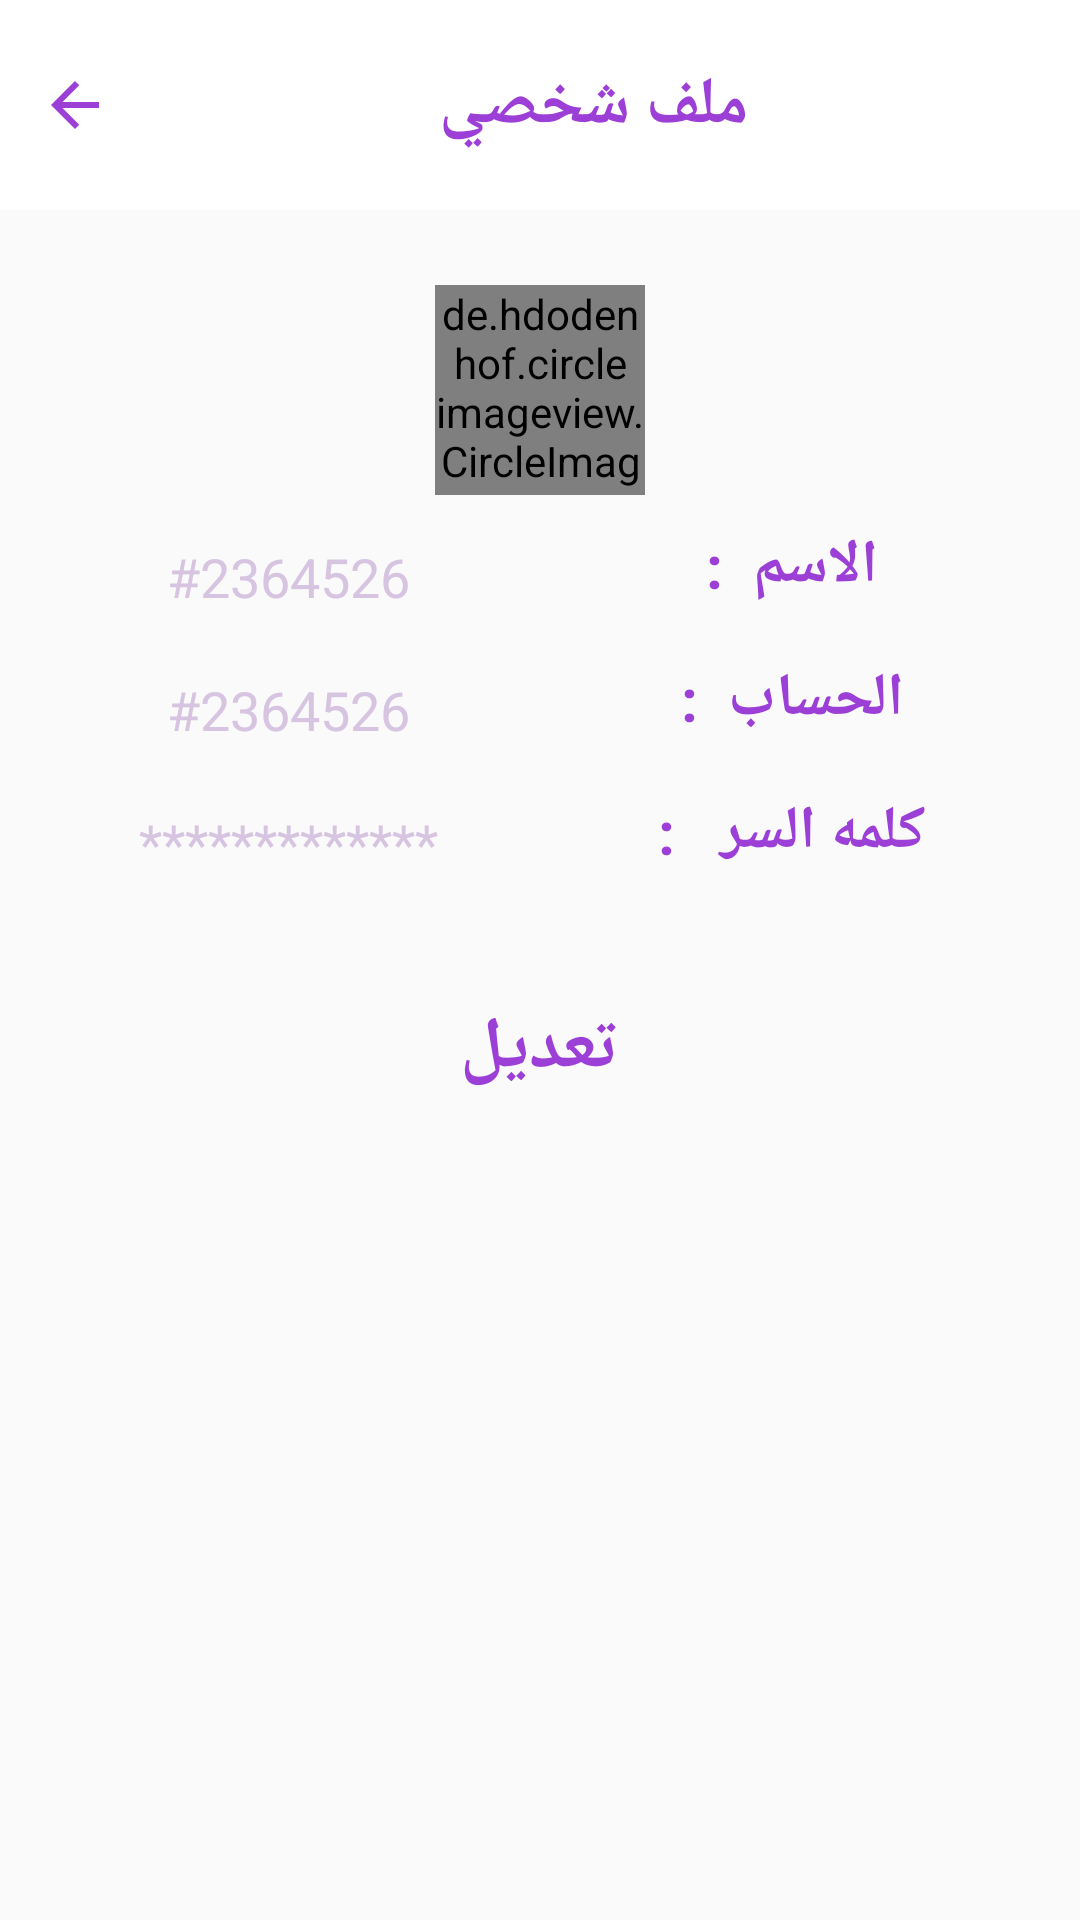

Here is an Android app screen rendered from its layout file. Give the layout XML and the strings, colors and styles it references.
<!-- AndroidManifest.xml: application theme AppTheme -->
<!-- res/layout/galisa_profile.xml -->
<?xml version="1.0" encoding="utf-8"?>
<layout xmlns:android="http://schemas.android.com/apk/res/android"
    xmlns:app="http://schemas.android.com/apk/res-auto"
    xmlns:tools="http://schemas.android.com/tools">
    <data>

    </data>

    <androidx.constraintlayout.widget.ConstraintLayout
        android:orientation="vertical"
        android:layout_width="match_parent"
        android:layout_height="match_parent">


        <androidx.appcompat.widget.Toolbar
            android:id="@+id/sitter_toolbar"
            android:layout_width="match_parent"
            android:layout_height="70dp"
            android:background="@color/white"
            android:gravity="center"
            android:layoutDirection="rtl"
            app:layout_constraintBottom_toBottomOf="parent"
            app:layout_constraintEnd_toEndOf="parent"
            app:layout_constraintHorizontal_bias="0.0"
            app:layout_constraintStart_toStartOf="parent"
            app:layout_constraintTop_toTopOf="parent"
            app:layout_constraintVertical_bias="0.0">

            <ImageButton
                android:layout_width="50dp"
                android:layout_height="match_parent"
                android:background="@color/white"
                android:src="@drawable/ic_back" />

            <TextView
                android:layout_width="match_parent"
                android:layout_height="wrap_content"
                android:layout_marginRight="20dp"
                android:gravity="center"
                android:text=" ملف شخصي  "
                android:textColor="@color/colorPrimary"
                android:textSize="22sp"
                android:textStyle="bold" />
        </androidx.appcompat.widget.Toolbar>

        <LinearLayout
            android:id="@+id/linearLayout"
            android:layout_width="match_parent"
            android:layout_height="10dp"
            android:background="@drawable/below_shadow"
            android:orientation="vertical"
            app:layout_constraintBottom_toBottomOf="parent"
            app:layout_constraintTop_toBottomOf="@+id/sitter_toolbar"
            app:layout_constraintVertical_bias="0.0"
            tools:layout_editor_absoluteX="16dp"></LinearLayout>



        <de.hdodenhof.circleimageview.CircleImageView
            android:id="@+id/profile_image"
            android:layout_width="70dp"
            android:layout_height="70dp"
            android:layout_gravity="center"
            android:layout_margin="8dp"
            android:src="@drawable/woman"
            app:civ_border_color="@color/colorPrimary"
            app:civ_border_width="2dp"
            app:layout_constraintBottom_toTopOf="@+id/nnn"
            app:layout_constraintEnd_toEndOf="parent"
            app:layout_constraintStart_toStartOf="parent"
            app:layout_constraintTop_toTopOf="@+id/nnn" />

        <LinearLayout
            android:id="@+id/nnn"
            android:layout_width="match_parent"
            android:layout_height="wrap_content"
            android:layout_marginLeft="12dp"
            android:layout_marginTop="50dp"
            android:layout_marginRight="12dp"
            android:elevation="4dp"
            android:layout_marginBottom="5dp"
            android:orientation="vertical"
            app:layout_constraintEnd_toEndOf="parent"
            app:layout_constraintStart_toStartOf="parent"
            app:layout_constraintTop_toBottomOf="@+id/linearLayout">

            <LinearLayout
                android:layout_width="match_parent"
                android:layout_height="wrap_content"
                android:layoutDirection="rtl"
                android:layout_marginTop="40dp"
                android:orientation="horizontal"
                android:weightSum="6">

                <TextView
                    android:layout_width="0dp"
                    android:layout_height="wrap_content"
                    android:layout_margin="5dp"
                    android:layout_weight="3"
                    android:gravity="center"
                    android:text=" الاسم  : "
                    android:textColor="@color/colorPrimary"
                    android:textSize="20sp"
                    android:textStyle="bold" />


                <TextView
                    android:layout_width="0dp"
                    android:layout_height="wrap_content"
                    android:layout_gravity="center"
                    android:layout_margin="5dp"
                    android:layout_weight="3"
                    android:gravity="center"
                    android:padding="5dp"
                    android:id="@+id/profile_name"
                    android:text="#2364526"
                    android:textColor="#D6C4E1"
                    android:textSize="18dp"

                    />
            </LinearLayout>

            <LinearLayout
                android:layout_width="match_parent"
                android:layout_height="wrap_content"
                android:layoutDirection="rtl"
                android:orientation="horizontal"
                android:weightSum="6">

                <TextView
                    android:layout_width="0dp"
                    android:layout_height="wrap_content"
                    android:layout_margin="5dp"
                    android:layout_weight="3"
                    android:gravity="center"
                    android:text=" الحساب  : "
                    android:textColor="@color/colorPrimary"
                    android:textSize="20sp"
                    android:textStyle="bold" />


                <TextView
                    android:layout_width="0dp"
                    android:layout_height="wrap_content"
                    android:layout_gravity="center"
                    android:layout_margin="5dp"
                    android:layout_weight="3"
                    android:gravity="center"
                    android:id="@+id/profile_account"
                    android:padding="5dp"
                    android:text="#2364526"
                    android:textColor="#D6C4E1"
                    android:textSize="18dp"

                    />
            </LinearLayout>

            <LinearLayout
                android:layout_width="match_parent"
                android:layout_height="wrap_content"
                android:layoutDirection="rtl"
                android:orientation="horizontal"
                android:weightSum="6">

                <TextView
                    android:layout_width="0dp"
                    android:layout_height="wrap_content"
                    android:layout_margin="5dp"
                    android:layout_weight="3"
                    android:gravity="center"
                    android:text=" كلمه السر   : "
                    android:textColor="@color/colorPrimary"
                    android:textSize="20sp"
                    android:textStyle="bold" />


                <TextView
                    android:layout_width="0dp"
                    android:layout_height="wrap_content"
                    android:layout_gravity="center"
                    android:layout_margin="5dp"
                    android:layout_weight="3"
                    android:id="@+id/profile_password"
                    android:gravity="center"
                    android:padding="5dp"
                    android:text="*************"
                    android:textColor="#D6C4E1"
                    android:textSize="18dp"

                    />
            </LinearLayout>


            <TextView
                android:layout_width="wrap_content"
                android:layout_height="wrap_content"
                android:text=" تعديل "
                android:textColor="@color/colorPrimary"
                android:textSize="24sp"
                android:textStyle="bold"
                android:gravity="center"
                android:layout_gravity="center"
                android:layout_margin="20dp"
                android:clickable="true"
                android:id="@+id/Edit_profile"
                android:padding="10dp" />

        </LinearLayout>

    </androidx.constraintlayout.widget.ConstraintLayout>
</layout>
<!-- resources referenced by this layout -->
<resources>
  <color name="colorPrimary">#9C3FD7</color>
  <color name="white">#ffffff</color>
  <!-- drawable ic_back (drawable) -->
  <vector android:height="24dp" android:tint="#9C3FD7"
      android:viewportHeight="24.0" android:viewportWidth="24.0"
      android:width="24dp" xmlns:android="http://schemas.android.com/apk/res/android">
      <path android:fillColor="#FF000000" android:pathData="M20,11H7.83l5.59,-5.59L12,4l-8,8 8,8 1.41,-1.41L7.83,13H20v-2z"/>
  </vector>
  <!-- drawable woman: png bitmap (drawable, 291161 bytes) -->
  <style name="AppTheme" parent="Theme.AppCompat.Light.NoActionBar">
          
          <item name="colorPrimary">@color/colorPrimary</item>
          <item name="colorPrimaryDark">@color/colorPrimaryDark</item>
      </style>
  <color name="colorPrimaryDark">#E5BEFC</color>
</resources>
